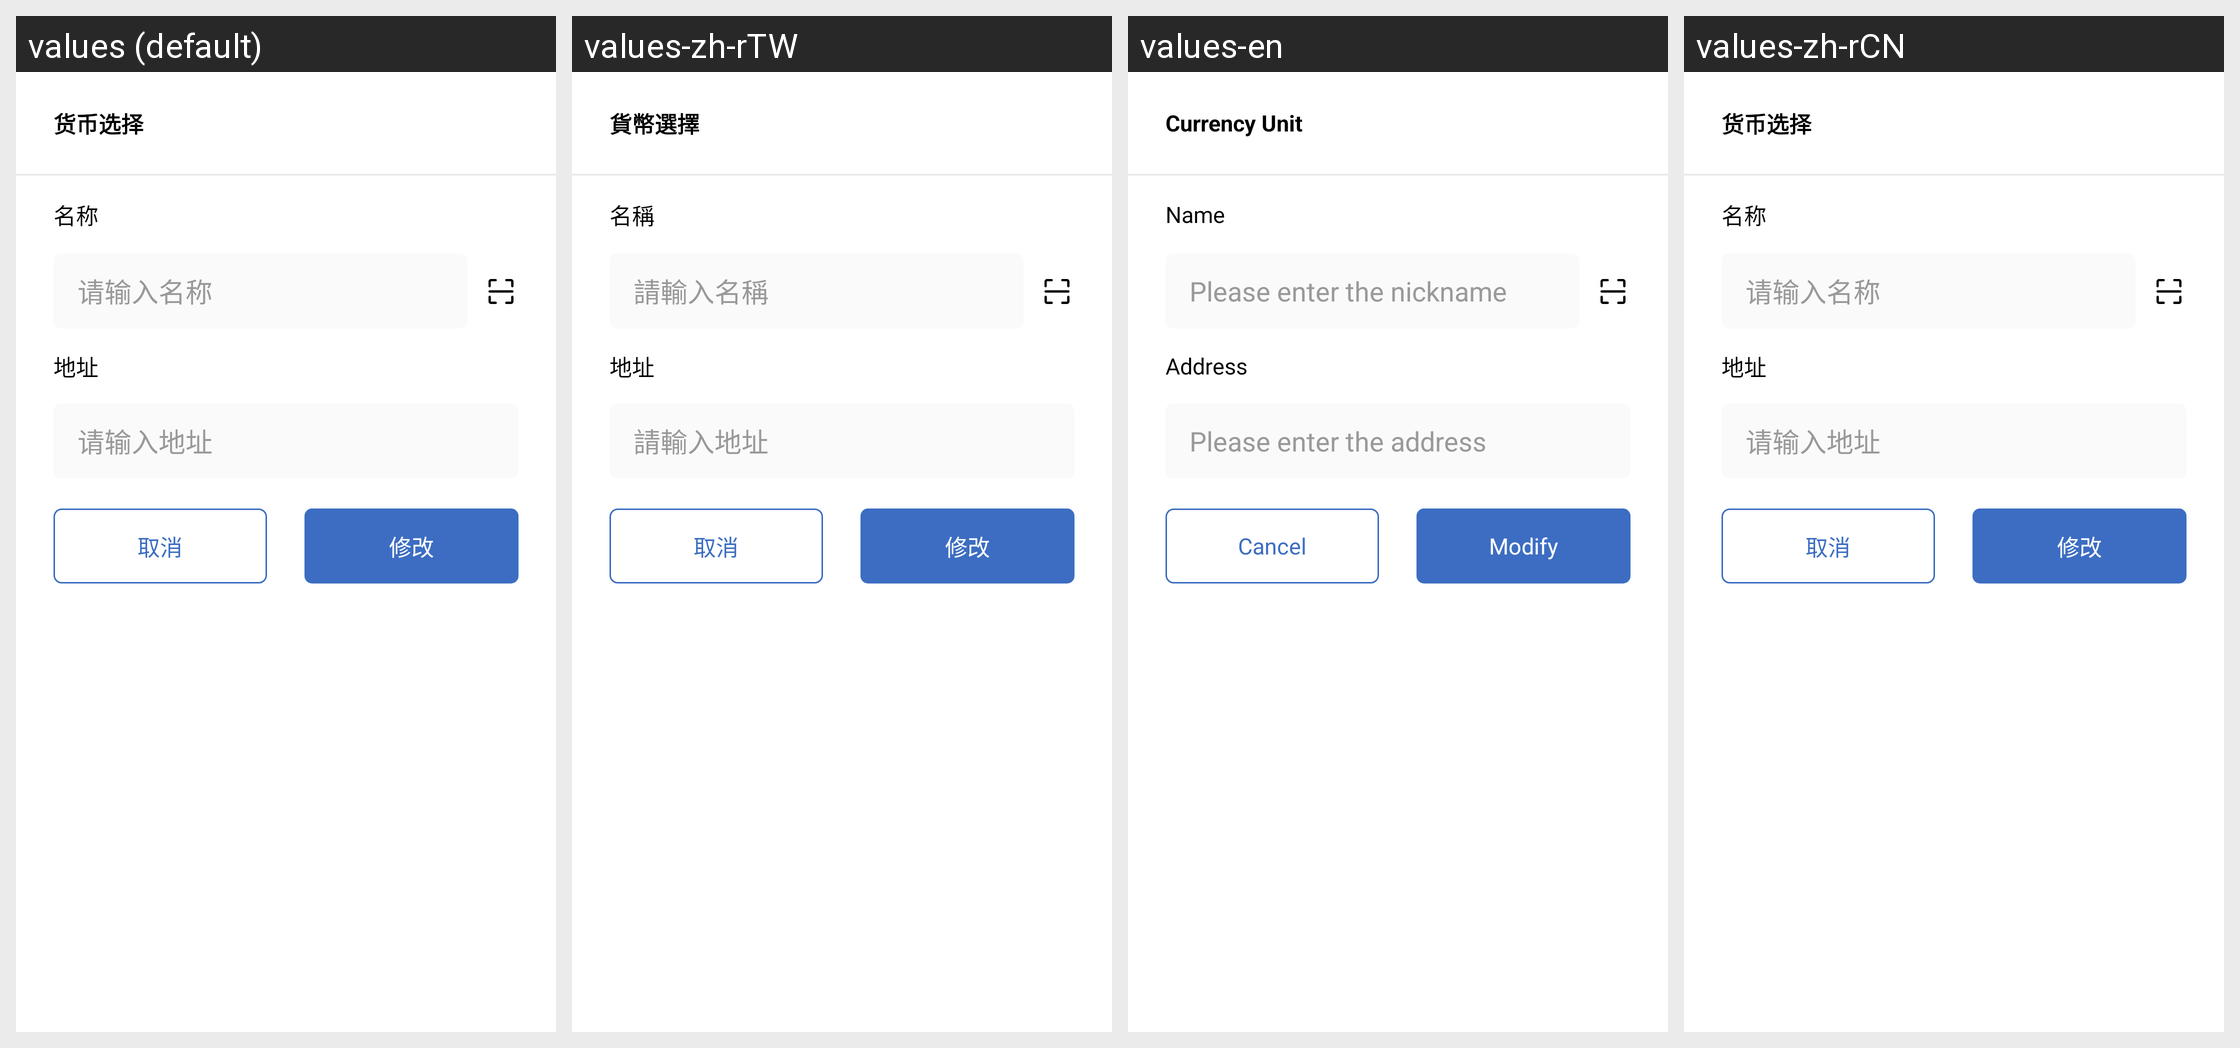

For this localized Android screen grid, give each drawn string resource with its value in every locale shown.
Android screen res/layout/bottom_notice_dialog2.xml rendered under 4 locales, left to right: values (default), values-zh-rTW, values-en, values-zh-rCN. Device: Nexus 5 (rendered at 1080×1920; each locale shown at half size, 540×960, under a caption strip naming it); theme Theme.MaterialComponents.DayNight.NoActionBar.
Strings drawn on this screen, with the default value and each locale's value (text and hints the layout hard-codes, and strings that could not be matched under every locale, appear in the picture but are not listed):

currency_choose
  values: 货币选择
  values-zh-rTW: 貨幣選擇
  values-en: Currency Unit
  values-zh-rCN: 货币选择

name
  values: 名称
  values-zh-rTW: 名稱
  values-en: Name
  values-zh-rCN: 名称

contributing_name_hint
  values: 请输入名称
  values-zh-rTW: 請輸入名稱
  values-en: Please enter the nickname
  values-zh-rCN: 请输入名称

address
  values: 地址
  values-zh-rTW: 地址
  values-en: Address
  values-zh-rCN: 地址

contributing_address_hint
  values: 请输入地址
  values-zh-rTW: 請輸入地址
  values-en: Please enter the address
  values-zh-rCN: 请输入地址

cancel
  values: 取消
  values-zh-rTW: 取消
  values-en: Cancel
  values-zh-rCN: 取消

edit
  values: 修改
  values-zh-rTW: 修改
  values-en: Modify
  values-zh-rCN: 修改
